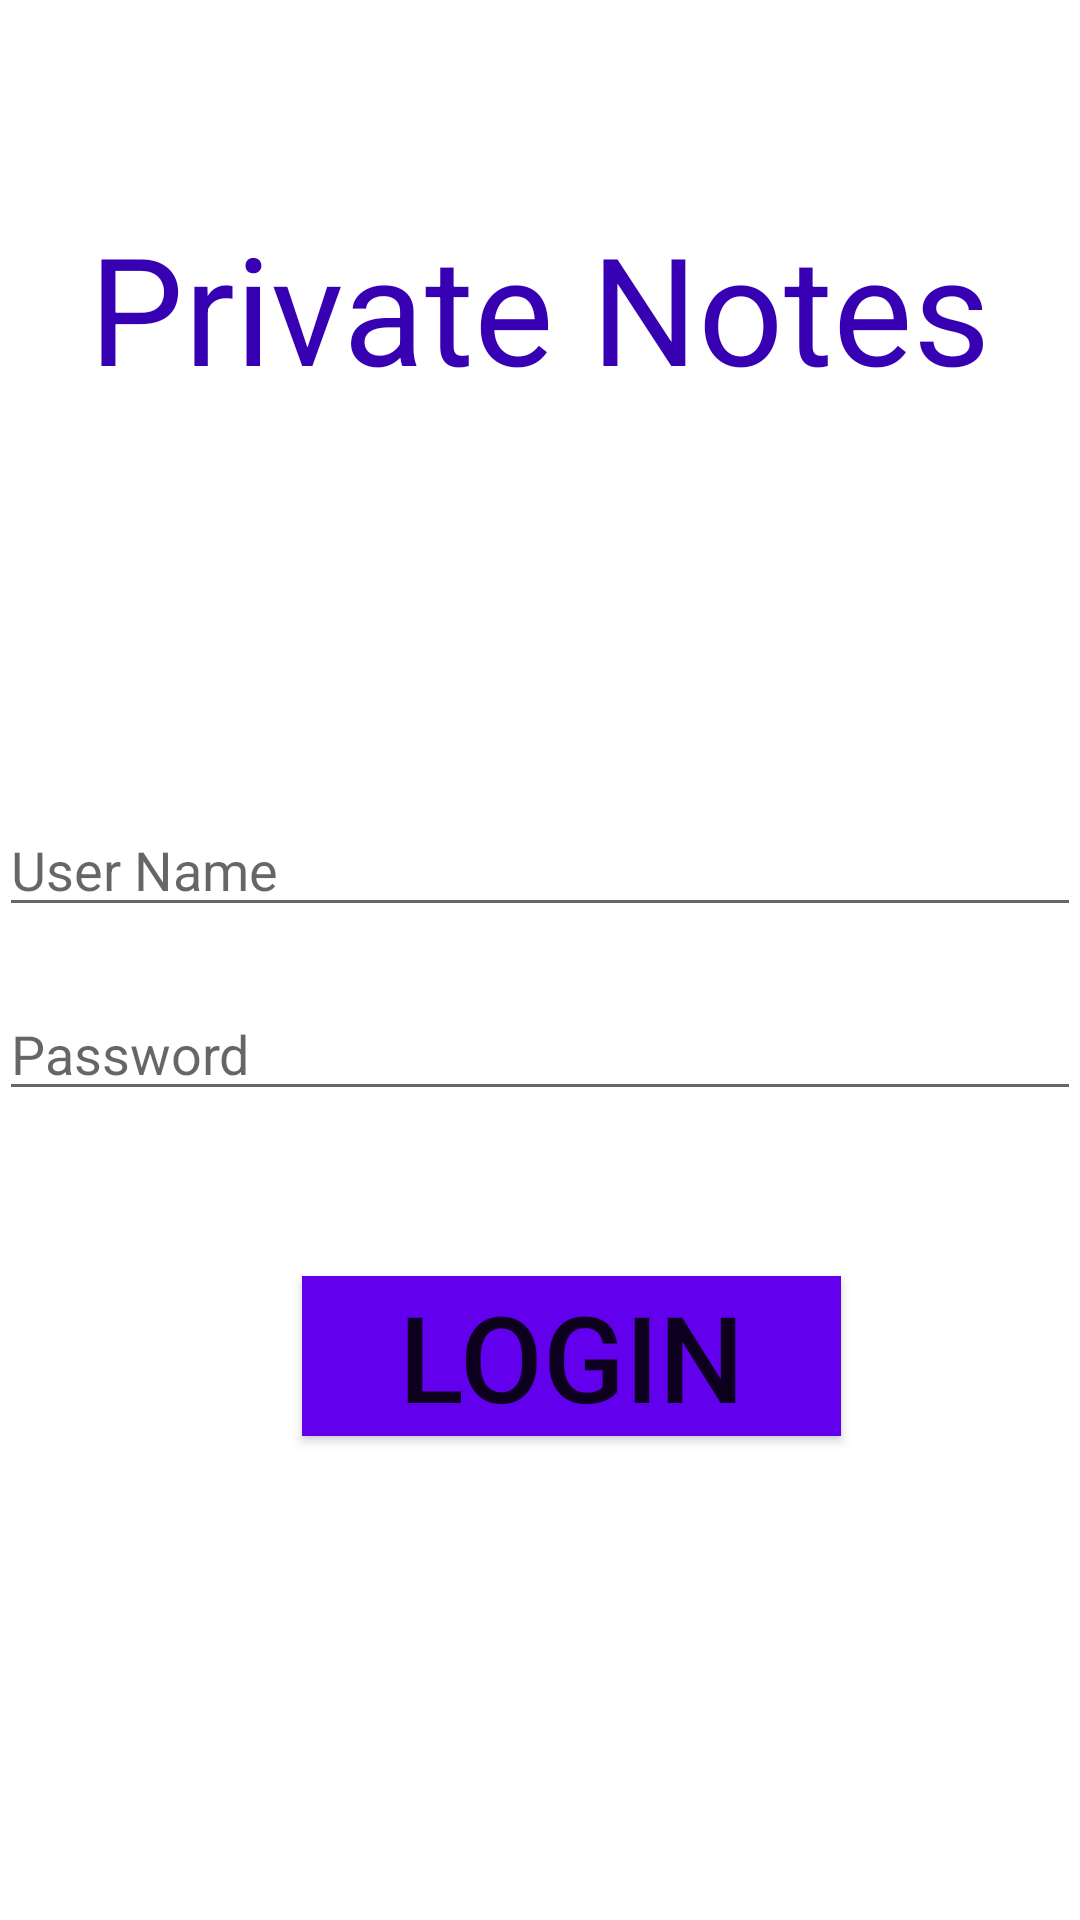

The Android layout XML behind this screen, and the referenced resources:
<!-- AndroidManifest.xml: application theme Theme.PrivatizedNotes -->
<!-- res/layout/activity_login.xml -->
<?xml version="1.0" encoding="utf-8"?>
<RelativeLayout xmlns:android="http://schemas.android.com/apk/res/android"
    xmlns:app="http://schemas.android.com/apk/res-auto"
    xmlns:tools="http://schemas.android.com/tools"
    android:id="@+id/text"
    android:layout_width="match_parent"
    android:layout_height="match_parent"
    android:paddingLeft="@dimen/activity_margin"
    android:paddingTop="@dimen/activity_margin"
    android:paddingRight="@dimen/activity_margin"
    android:paddingBottom="@dimen/activity_margin"
    tools:context="gustavoposts.jimenez.privatizednotes.MainActivity">

    <TextView
        android:id="@+id/textView2"
        android:layout_width="wrap_content"
        android:layout_height="wrap_content"
        android:layout_alignParentTop="true"
        android:layout_centerHorizontal="true"
        android:layout_marginTop="69dp"
        android:text="@string/login"
        android:textColor="@color/purple_700"
        android:textSize="50sp" />

    <Button
        android:id="@+id/btn"
        android:layout_width="wrap_content"
        android:layout_height="wrap_content"
        android:layout_below="@+id/psd"
        android:layout_alignEnd="@+id/psd"
        android:layout_alignParentStart="true"
        android:layout_alignParentLeft="true"
        android:layout_centerHorizontal="true"
        android:layout_marginStart="101dp"
        android:layout_marginLeft="101dp"
        android:layout_marginTop="55dp"
        android:layout_marginEnd="80dp"
        android:layout_marginRight="80dp"
        android:background="@color/purple_500"
        android:text="Login"
        android:textSize="40sp" />

    <EditText
        android:id="@+id/usr"
        android:layout_width="wrap_content"
        android:layout_height="wrap_content"
        android:layout_below="@+id/textView2"
        android:layout_alignEnd="@+id/psd"
        android:layout_alignRight="@+id/psd"
        android:layout_alignParentStart="true"
        android:layout_alignParentLeft="true"
        android:layout_marginTop="132dp"
        android:ellipsize="end"
        android:ems="10"
        android:hint="User Name"
        android:inputType="textPassword" />

    <EditText
        android:id="@+id/psd"
        android:layout_width="387dp"
        android:layout_height="wrap_content"
        android:layout_alignParentStart="true"
        android:layout_marginTop="329dp"
        android:ellipsize="end"
        android:ems="10"
        android:hint="Password"
        android:inputType="textPassword"
        android:textAppearance="@style/TextAppearance.AppCompat.Body1"
        android:textSize="18sp" />

</RelativeLayout>
<!-- resources referenced by this layout -->
<resources>
  <string name="login">Private Notes</string>
  <style name="Theme.PrivatizedNotes" parent="Theme.MaterialComponents.DayNight.DarkActionBar">
          
          <item name="colorPrimary">@color/purple_500</item>
          <item name="colorPrimaryVariant">@color/purple_700</item>
          <item name="colorOnPrimary">@color/white</item>
          
          <item name="colorSecondary">@color/teal_200</item>
          <item name="colorSecondaryVariant">@color/teal_700</item>
          <item name="colorOnSecondary">@color/black</item>
          
          <item name="android:statusBarColor" tools:targetApi="l">?attr/colorPrimaryVariant</item>
          
      </style>
  <!-- not gathered from this repository: default colours our renderer supplied (Android Studio template values) -->
  <color name="purple_500">#FF6200EE</color>
  <color name="purple_700">#FF3700B3</color>
  <color name="teal_200">#FF03DAC5</color>
  <color name="teal_700">#FF018786</color>
  <color name="black">#FF000000</color>
  <color name="white">#FFFFFFFF</color>
</resources>
